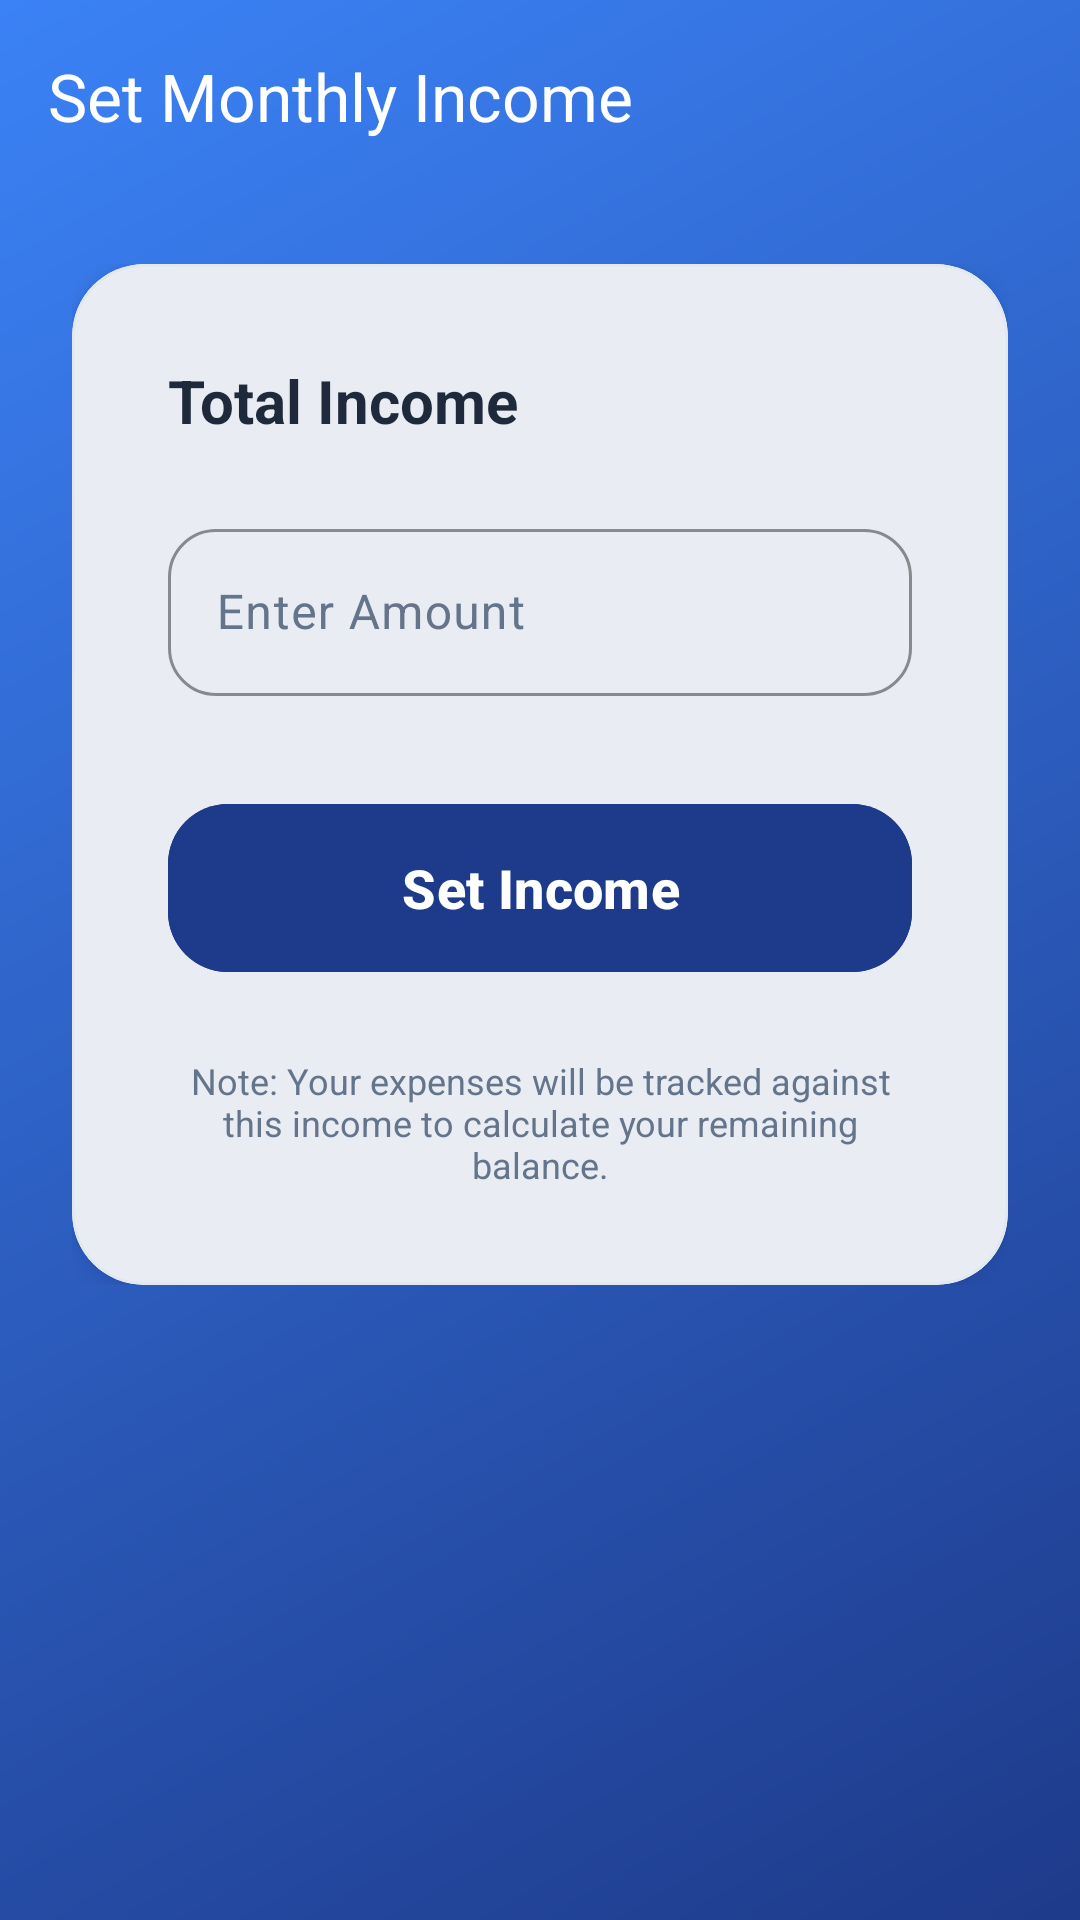

Reconstruct the res/layout file that produces this screen, plus the resources it refers to.
<!-- AndroidManifest.xml: application theme Theme.FinIntelligence -->
<!-- res/layout/activity_add_income.xml -->
<?xml version="1.0" encoding="utf-8"?>
<androidx.coordinatorlayout.widget.CoordinatorLayout xmlns:android="http://schemas.android.com/apk/res/android"
    xmlns:app="http://schemas.android.com/apk/res-auto"
    android:layout_width="match_parent"
    android:layout_height="match_parent"
    android:background="@drawable/primary_gradient">

    <com.google.android.material.appbar.AppBarLayout
        android:layout_width="match_parent"
        android:layout_height="wrap_content"
        android:background="@android:color/transparent"
        app:elevation="0dp">

        <com.google.android.material.appbar.MaterialToolbar
            android:id="@+id/toolbar"
            android:layout_width="match_parent"
            android:layout_height="?attr/actionBarSize"
            android:background="@android:color/transparent"
            app:navigationIcon="@drawable/ic_back"
            app:navigationIconTint="?attr/colorOnPrimary"
            app:title="Set Monthly Income"
            app:titleTextColor="?attr/colorOnPrimary" />
    </com.google.android.material.appbar.AppBarLayout>

    <androidx.core.widget.NestedScrollView
        android:layout_width="match_parent"
        android:layout_height="match_parent"
        app:layout_behavior="@string/appbar_scrolling_view_behavior">

        <androidx.constraintlayout.widget.ConstraintLayout
            android:layout_width="match_parent"
            android:layout_height="wrap_content"
            android:padding="24dp">

            <com.google.android.material.card.MaterialCardView
                style="@style/Widget.FinIntelligence.GlassCard"
                android:layout_width="match_parent"
                android:layout_height="wrap_content"
                app:layout_constraintTop_toTopOf="parent"
                app:layout_constraintBottom_toBottomOf="parent">

                <LinearLayout
                    android:layout_width="match_parent"
                    android:layout_height="wrap_content"
                    android:orientation="vertical"
                    android:padding="32dp">

                    <TextView
                        android:id="@+id/tv_header"
                        android:layout_width="wrap_content"
                        android:layout_height="wrap_content"
                        android:text="@string/total_income"
                        android:textColor="?attr/colorOnSurface"
                        android:textSize="20sp"
                        android:textStyle="bold" />

                    <com.google.android.material.textfield.TextInputLayout
                        android:id="@+id/til_income"
                        style="@style/Widget.Material3.TextInputLayout.OutlinedBox"
                        android:layout_width="match_parent"
                        android:layout_height="wrap_content"
                        android:layout_marginTop="24dp"
                        android:hint="@string/enter_amount"
                        app:hintTextColor="?attr/colorPrimary"
                        app:boxStrokeColor="?attr/colorPrimary"
                        app:boxStrokeWidthFocused="2dp"
                        android:textColorHint="?attr/colorOnSurfaceVariant"
                        app:boxCornerRadiusBottomEnd="16dp"
                        app:boxCornerRadiusBottomStart="16dp"
                        app:boxCornerRadiusTopEnd="16dp"
                        app:boxCornerRadiusTopStart="16dp"
                        app:prefixText="PKR"
                        app:prefixTextColor="?attr/colorOnSurface">

                        <com.google.android.material.textfield.TextInputEditText
                            android:id="@+id/et_income_amount"
                            android:layout_width="match_parent"
                            android:layout_height="wrap_content"
                            android:inputType="numberDecimal"
                            android:textColor="?attr/colorOnSurface" />
                    </com.google.android.material.textfield.TextInputLayout>

                    <com.google.android.material.button.MaterialButton
                        android:id="@+id/btn_save_income"
                        android:layout_width="match_parent"
                        android:layout_height="64dp"
                        android:layout_marginTop="32dp"
                        android:text="Set Income"
                        android:textColor="?attr/colorOnPrimary"
                        android:backgroundTint="?attr/colorPrimary"
                        android:textAllCaps="false"
                        android:textSize="18sp"
                        android:textStyle="bold"
                        app:cornerRadius="20dp" />

                    <TextView
                        android:layout_width="match_parent"
                        android:layout_height="wrap_content"
                        android:layout_marginTop="24dp"
                        android:text="Note: Your expenses will be tracked against this income to calculate your remaining balance."
                        android:textAlignment="center"
                        android:textColor="?attr/colorOnSurfaceVariant"
                        android:textSize="12sp" />
                </LinearLayout>
            </com.google.android.material.card.MaterialCardView>

        </androidx.constraintlayout.widget.ConstraintLayout>
    </androidx.core.widget.NestedScrollView>

</androidx.coordinatorlayout.widget.CoordinatorLayout>
<!-- resources referenced by this layout -->
<resources>
  <!-- drawable primary_gradient (drawable) -->
  <?xml version="1.0" encoding="utf-8"?>
  <shape xmlns:android="http://schemas.android.com/apk/res/android"
      android:shape="rectangle">
      <gradient
          android:angle="135"
          android:endColor="#3B82F6"
          android:startColor="#1E3A8A"
          android:type="linear" />
  </shape>
  <string name="enter_amount">Enter Amount</string>
  <string name="total_income">Total Income</string>
  <style name="Widget.FinIntelligence.GlassCard" parent="Widget.Material3.CardView.Elevated">
          <item name="cardCornerRadius">24dp</item>
          <item name="cardElevation">4dp</item>
          <item name="cardBackgroundColor">?attr/colorSurface</item>
          <item name="strokeColor">?attr/colorOutlineVariant</item>
          <item name="strokeWidth">1dp</item>
          <item name="android:outlineSpotShadowColor">?attr/colorPrimary</item>
      </style>
  <style name="Theme.FinIntelligence" parent="Theme.Material3.DayNight.NoActionBar">
          
          <item name="colorPrimary">@color/primary</item>
          <item name="colorOnPrimary">@color/white</item>
          <item name="colorSecondary">@color/secondary</item>
          <item name="android:windowBackground">@color/background</item>
          <item name="android:statusBarColor">@color/primary</item>
  
          
          <item name="colorSurface">@color/card_white</item>
          <item name="colorOnSurface">@color/text_primary</item>
          <item name="colorOnSurfaceVariant">@color/text_secondary</item>
          <item name="colorOutlineVariant">#E2E8F0</item>
      </style>
  <color name="primary">#1E3A8A</color>
  <color name="white">#FFFFFF</color>
  <color name="secondary">#3B82F6</color>
  <color name="background">#F8FAFC</color>
  <color name="card_white">#FFFFFF</color>
  <color name="text_primary">#1E293B</color>
  <color name="text_secondary">#64748B</color>
</resources>
